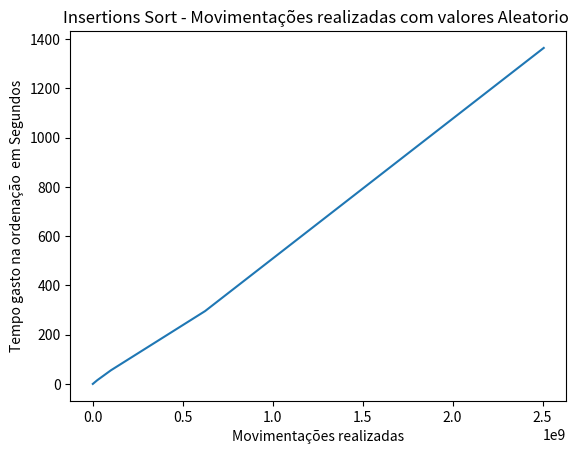

Write the Python code that produced this figure.
import matplotlib.pyplot

# movimentações realizadas

valores = [247706,6302074,25039054,100781006,624375510,2506406276]
tempo = [0.133,3.898,15.302,55.438,295.854,1363.87]
matplotlib.pyplot.title('Insertions Sort - Movimentações realizadas com valores Aleatorio ')
matplotlib.pyplot.xlabel('Movimentações realizadas')
matplotlib.pyplot.ylabel('Tempo gasto na ordenação  em Segundos')
matplotlib.pyplot.plot(valores,tempo)
matplotlib.pyplot.show()
